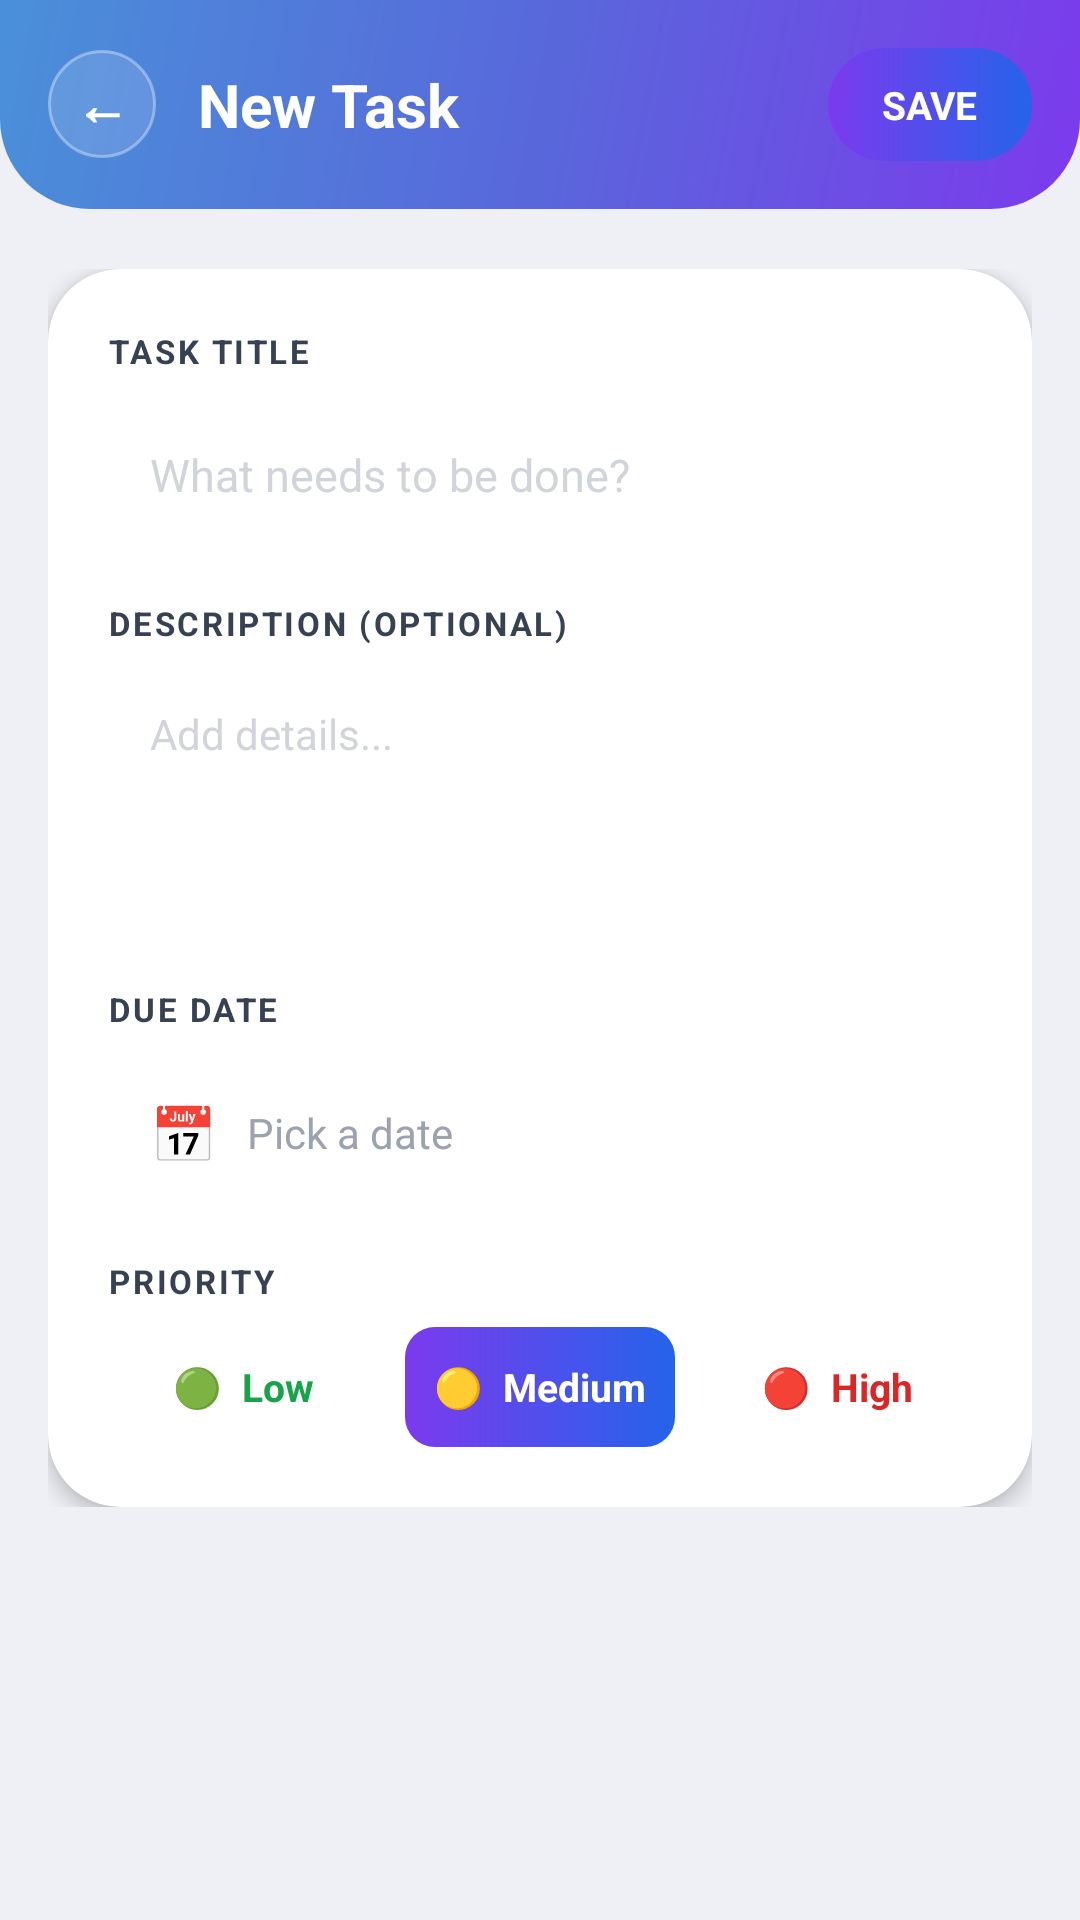

This screen was rendered from an Android layout file. Write that file and the resources it references.
<!-- AndroidManifest.xml: application theme Theme.LearnMate -->
<!-- res/layout/fragment_add_task.xml -->
<?xml version="1.0" encoding="utf-8"?>
<androidx.constraintlayout.widget.ConstraintLayout
    xmlns:android="http://schemas.android.com/apk/res/android"
    xmlns:app="http://schemas.android.com/apk/res-auto"
    android:layout_width="match_parent"
    android:layout_height="match_parent"
    android:background="#EEF0F6">

    
    <LinearLayout
        android:id="@+id/topBar"
        android:layout_width="0dp"
        android:layout_height="wrap_content"
        android:background="@drawable/bg_home_header"
        android:orientation="horizontal"
        android:gravity="center_vertical"
        android:padding="16dp"
        android:paddingTop="44dp"
        android:paddingBottom="20dp"
        app:layout_constraintTop_toTopOf="parent"
        app:layout_constraintStart_toStartOf="parent"
        app:layout_constraintEnd_toEndOf="parent">

        <LinearLayout
            android:id="@+id/btnBack"
            android:layout_width="36dp"
            android:layout_height="36dp"
            android:background="@drawable/bg_stat_chip"
            android:gravity="center">

            <TextView
                android:layout_width="wrap_content"
                android:layout_height="wrap_content"
                android:text="←"
                android:textColor="#FFFFFF"
                android:textSize="18sp"
                android:textStyle="bold"/>

        </LinearLayout>

        <TextView
            android:layout_width="0dp"
            android:layout_height="wrap_content"
            android:layout_weight="1"
            android:text="New Task"
            android:textColor="#FFFFFF"
            android:textSize="20sp"
            android:textStyle="bold"
            android:layout_marginStart="14dp"/>

        <TextView
            android:id="@+id/btnSave"
            android:layout_width="wrap_content"
            android:layout_height="wrap_content"
            android:text="SAVE"
            android:textColor="#FFFFFF"
            android:textSize="13sp"
            android:textStyle="bold"
            android:background="@drawable/bg_button_gradient"
            android:paddingHorizontal="18dp"
            android:paddingVertical="10dp"/>

    </LinearLayout>

    
    <androidx.core.widget.NestedScrollView
        android:layout_width="0dp"
        android:layout_height="0dp"
        android:layout_marginHorizontal="16dp"
        android:layout_marginTop="20dp"
        android:layout_marginBottom="16dp"
        app:layout_constraintTop_toBottomOf="@id/topBar"
        app:layout_constraintBottom_toBottomOf="parent"
        app:layout_constraintStart_toStartOf="parent"
        app:layout_constraintEnd_toEndOf="parent">

        <LinearLayout
            android:layout_width="match_parent"
            android:layout_height="wrap_content"
            android:orientation="vertical">

            <androidx.cardview.widget.CardView
                android:layout_width="match_parent"
                android:layout_height="wrap_content"
                app:cardCornerRadius="24dp"
                app:cardElevation="4dp"
                app:cardBackgroundColor="#FFFFFF">

                <LinearLayout
                    android:layout_width="match_parent"
                    android:layout_height="wrap_content"
                    android:orientation="vertical"
                    android:padding="20dp">

                    
                    <TextView
                        android:layout_width="wrap_content"
                        android:layout_height="wrap_content"
                        android:text="TASK TITLE"
                        android:textSize="11sp"
                        android:textStyle="bold"
                        android:textColor="#374151"
                        android:letterSpacing="0.08"/>

                    <EditText
                        android:id="@+id/etTaskTitle"
                        android:layout_width="match_parent"
                        android:layout_height="52dp"
                        android:hint="What needs to be done?"
                        android:textSize="15sp"
                        android:textColor="#1F1F2E"
                        android:textColorHint="#D1D5DB"
                        android:background="@drawable/bg_field"
                        android:paddingHorizontal="14dp"
                        android:inputType="textCapSentences"
                        android:layout_marginTop="8dp"/>

                    
                    <TextView
                        android:layout_width="wrap_content"
                        android:layout_height="wrap_content"
                        android:text="DESCRIPTION (OPTIONAL)"
                        android:textSize="11sp"
                        android:textStyle="bold"
                        android:textColor="#374151"
                        android:letterSpacing="0.08"
                        android:layout_marginTop="16dp"/>

                    <EditText
                        android:id="@+id/etTaskDescription"
                        android:layout_width="match_parent"
                        android:layout_height="90dp"
                        android:hint="Add details..."
                        android:textSize="14sp"
                        android:textColor="#1F1F2E"
                        android:textColorHint="#D1D5DB"
                        android:background="@drawable/bg_field"
                        android:paddingHorizontal="14dp"
                        android:paddingTop="12dp"
                        android:gravity="top"
                        android:inputType="textMultiLine|textCapSentences"
                        android:layout_marginTop="8dp"/>

                    
                    <TextView
                        android:layout_width="wrap_content"
                        android:layout_height="wrap_content"
                        android:text="DUE DATE"
                        android:textSize="11sp"
                        android:textStyle="bold"
                        android:textColor="#374151"
                        android:letterSpacing="0.08"
                        android:layout_marginTop="16dp"/>

                    <LinearLayout
                        android:id="@+id/btnPickDate"
                        android:layout_width="match_parent"
                        android:layout_height="52dp"
                        android:background="@drawable/bg_field"
                        android:orientation="horizontal"
                        android:gravity="center_vertical"
                        android:paddingHorizontal="14dp"
                        android:layout_marginTop="8dp">

                        <TextView
                            android:layout_width="wrap_content"
                            android:layout_height="wrap_content"
                            android:text="📅"
                            android:textSize="18sp"/>

                        <TextView
                            android:id="@+id/tvDueDate"
                            android:layout_width="wrap_content"
                            android:layout_height="wrap_content"
                            android:text="Pick a date"
                            android:textSize="14sp"
                            android:textColor="#9CA3AF"
                            android:layout_marginStart="10dp"/>

                    </LinearLayout>

                    
                    <TextView
                        android:layout_width="wrap_content"
                        android:layout_height="wrap_content"
                        android:text="PRIORITY"
                        android:textSize="11sp"
                        android:textStyle="bold"
                        android:textColor="#374151"
                        android:letterSpacing="0.08"
                        android:layout_marginTop="16dp"/>

                    <LinearLayout
                        android:layout_width="match_parent"
                        android:layout_height="wrap_content"
                        android:orientation="horizontal"
                        android:layout_marginTop="8dp">

                        <TextView
                            android:id="@+id/priorityLow"
                            android:layout_width="0dp"
                            android:layout_height="40dp"
                            android:layout_weight="1"
                            android:text="🟢  Low"
                            android:gravity="center"
                            android:textSize="13sp"
                            android:textStyle="bold"
                            android:textColor="#16A34A"
                            android:background="@drawable/bg_tab_container"
                            android:layout_marginEnd="6dp"/>

                        <TextView
                            android:id="@+id/priorityMedium"
                            android:layout_width="0dp"
                            android:layout_height="40dp"
                            android:layout_weight="1"
                            android:text="🟡  Medium"
                            android:gravity="center"
                            android:textSize="13sp"
                            android:textStyle="bold"
                            android:textColor="#FFFFFF"
                            android:background="@drawable/bg_tab_active"
                            android:layout_marginHorizontal="3dp"/>

                        <TextView
                            android:id="@+id/priorityHigh"
                            android:layout_width="0dp"
                            android:layout_height="40dp"
                            android:layout_weight="1"
                            android:text="🔴  High"
                            android:gravity="center"
                            android:textSize="13sp"
                            android:textStyle="bold"
                            android:textColor="#DC2626"
                            android:background="@drawable/bg_tab_container"
                            android:layout_marginStart="6dp"/>

                    </LinearLayout>

                </LinearLayout>

            </androidx.cardview.widget.CardView>

        </LinearLayout>

    </androidx.core.widget.NestedScrollView>

</androidx.constraintlayout.widget.ConstraintLayout>
<!-- resources referenced by this layout -->
<resources>
  <!-- drawable bg_button_gradient (drawable) -->
  <shape xmlns:android="http://schemas.android.com/apk/res/android">
      <gradient
          android:startColor="#7C3AED"
          android:endColor="#2563EB"
          android:angle="0"/>
      <corners android:radius="24dp"/>
  </shape>
  <!-- drawable bg_home_header (drawable) -->
  <?xml version="1.0" encoding="utf-8"?>
  <shape xmlns:android="http://schemas.android.com/apk/res/android">
      <gradient
          android:angle="135"
          android:startColor="#7C3AED"
          android:centerColor="#5868DB"
          android:endColor="#4A90D9" />
      <corners
          android:bottomLeftRadius="30dp"
          android:bottomRightRadius="30dp" />
  </shape>
  <!-- drawable bg_stat_chip (drawable) -->
  <?xml version="1.0" encoding="utf-8"?>
  <shape xmlns:android="http://schemas.android.com/apk/res/android">
      <solid android:color="#1FFFFFFF" />
      <stroke
          android:width="1dp"
          android:color="#5AFFFFFF" />
      <corners android:radius="20dp" />
  </shape>
  <!-- drawable bg_tab_active (drawable) -->
  <?xml version="1.0" encoding="utf-8"?>
  <shape xmlns:android="http://schemas.android.com/apk/res/android"
      android:shape="rectangle">
      <gradient
          android:type="linear"
          android:angle="0"
          android:startColor="#7C3AED"
          android:endColor="#2563EB"/>
      <corners android:radius="10dp"/>
  </shape>
  <style name="Theme.LearnMate" parent="Theme.Material3.DayNight.NoActionBar">
          
          
          <item name="windowSplashScreenBackground">@color/splash_background</item>
  
          
          <item name="windowSplashScreenAnimatedIcon">@mipmap/ic_launcher</item>
  
          
          <item name="windowSplashScreenIconBackgroundColor">@android:color/transparent</item>
  
          
          <item name="postSplashScreenTheme">@style/Theme.LearnMate</item>f
      </style>
  <color name="splash_background">#8EA2D9</color>
</resources>
